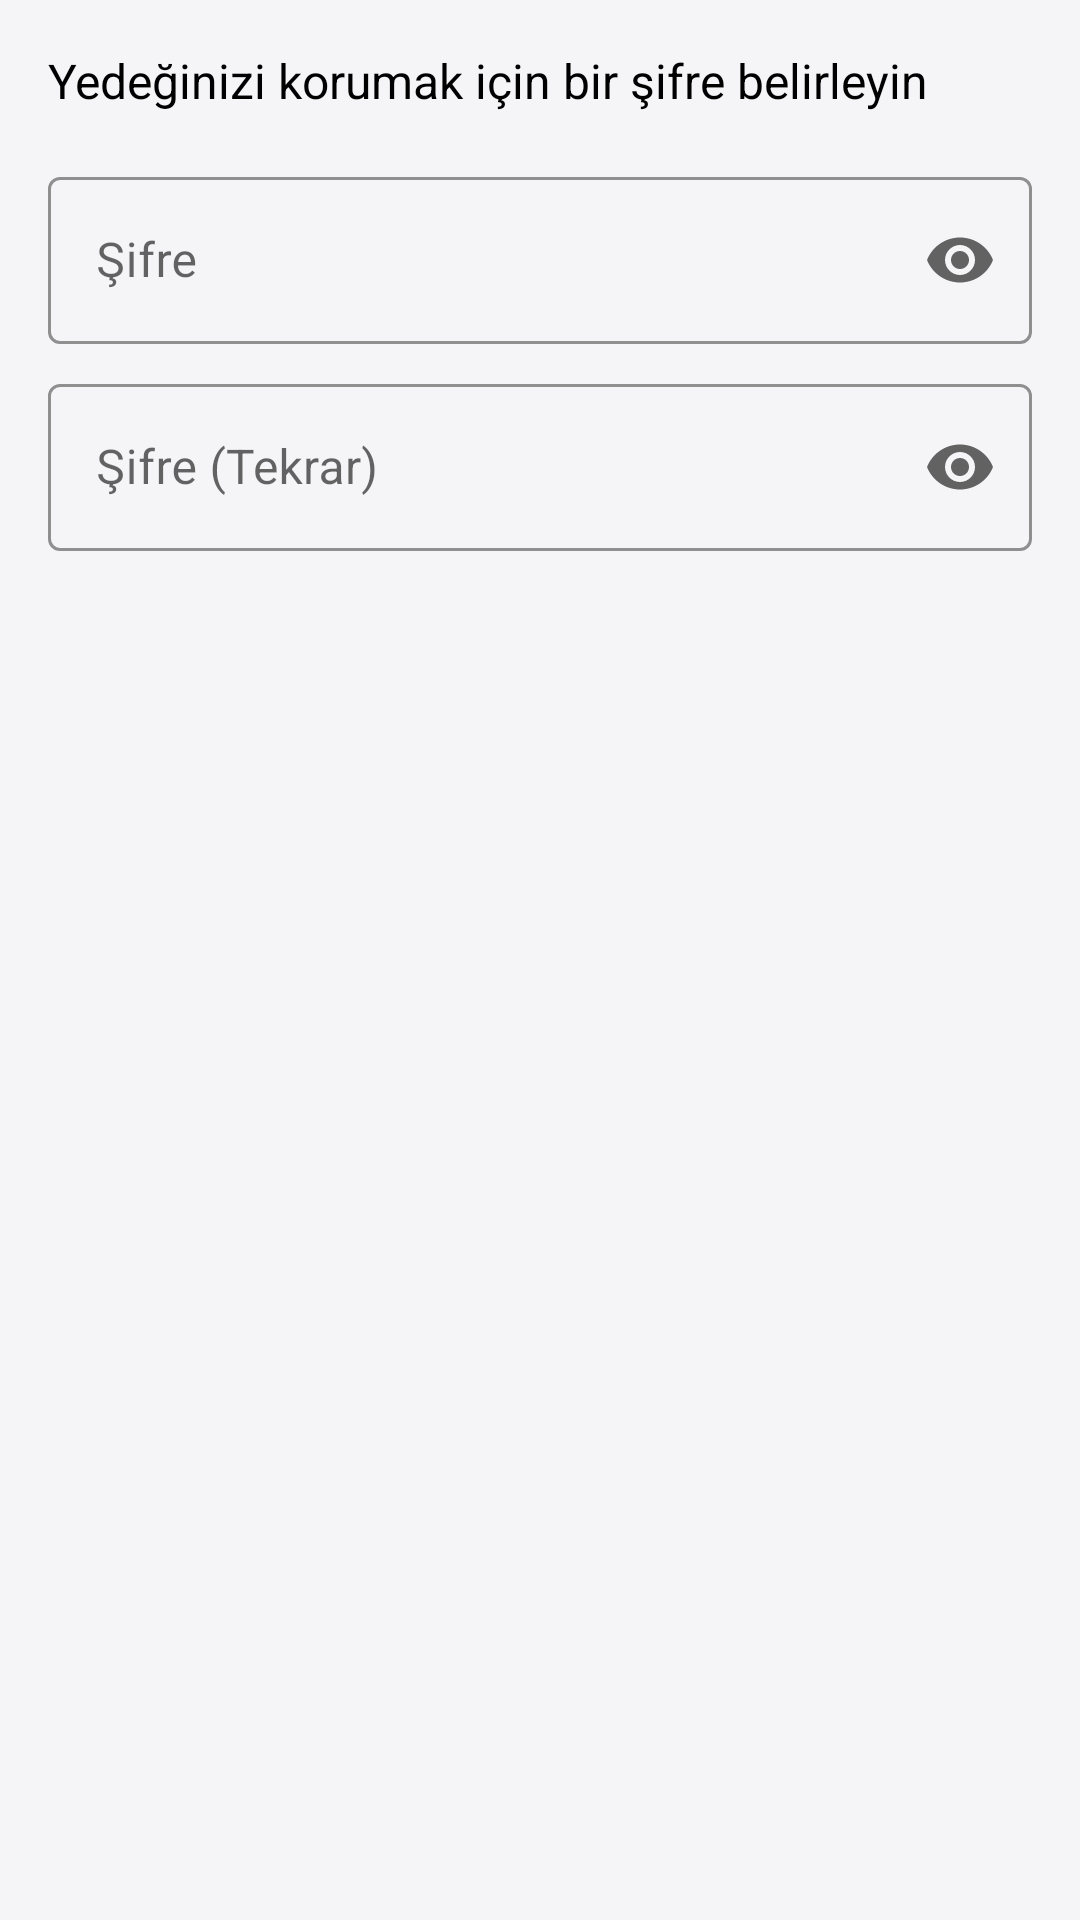

Write the Android layout XML for this screen, with the resource values it uses.
<!-- AndroidManifest.xml: application theme Theme.SifreYoneticisi -->
<!-- res/layout/dialog_backup_password.xml -->
<?xml version="1.0" encoding="utf-8"?>
<LinearLayout xmlns:android="http://schemas.android.com/apk/res/android"
    xmlns:app="http://schemas.android.com/apk/res-auto"
    android:layout_width="match_parent"
    android:layout_height="wrap_content"
    android:orientation="vertical"
    android:padding="16dp">

    <TextView
        android:layout_width="match_parent"
        android:layout_height="wrap_content"
        android:layout_marginBottom="16dp"
        android:text="Yedeğinizi korumak için bir şifre belirleyin"
        android:textColor="@color/black"
        android:textSize="16sp" />

    <com.google.android.material.textfield.TextInputLayout
        android:layout_width="match_parent"
        android:layout_height="wrap_content"
        android:layout_marginBottom="8dp"
        android:hint="Şifre"
        app:endIconMode="password_toggle">

        <com.google.android.material.textfield.TextInputEditText
            android:id="@+id/passwordEditText"
            android:layout_width="match_parent"
            android:layout_height="wrap_content"
            android:inputType="textPassword" />

    </com.google.android.material.textfield.TextInputLayout>

    <com.google.android.material.textfield.TextInputLayout
        android:layout_width="match_parent"
        android:layout_height="wrap_content"
        android:layout_marginBottom="8dp"
        android:hint="Şifre (Tekrar)"
        app:endIconMode="password_toggle">

        <com.google.android.material.textfield.TextInputEditText
            android:id="@+id/confirmPasswordEditText"
            android:layout_width="match_parent"
            android:layout_height="wrap_content"
            android:inputType="textPassword" />

    </com.google.android.material.textfield.TextInputLayout>

</LinearLayout>
<!-- resources referenced by this layout -->
<resources>
  <color name="black">#000000</color>
  <style name="Theme.SifreYoneticisi" parent="Theme.MaterialComponents.Light.NoActionBar">
          <item name="colorPrimary">@color/primary</item>
          <item name="colorPrimaryDark">@color/primary_dark</item>
          <item name="colorAccent">@color/accent</item>
          
          <item name="android:windowBackground">@color/background</item>
          <item name="colorSurface">@color/surface</item>
          
          <item name="android:textColorPrimary">@color/text_primary</item>
          <item name="android:textColorSecondary">@color/text_secondary</item>
          
          <item name="textInputStyle">@style/Widget.App.TextInputLayout</item>
          <item name="materialButtonStyle">@style/Widget.App.Button</item>
      </style>
  <color name="primary">#1976D2</color>
  <color name="primary_dark">#1565C0</color>
  <color name="accent">#2196F3</color>
  <color name="background">#F5F5F7</color>
  <color name="surface">#FFFFFF</color>
  <color name="text_primary">#2C2C2C</color>
  <color name="text_secondary">#757575</color>
  <style name="Widget.App.TextInputLayout" parent="Widget.MaterialComponents.TextInputLayout.OutlinedBox">
          <item name="boxStrokeColor">@color/primary</item>
          <item name="hintTextColor">@color/primary</item>
      </style>
  <style name="Widget.App.Button" parent="Widget.MaterialComponents.Button">
          <item name="backgroundTint">@color/primary</item>
          <item name="android:textColor">@color/surface</item>
      </style>
</resources>
